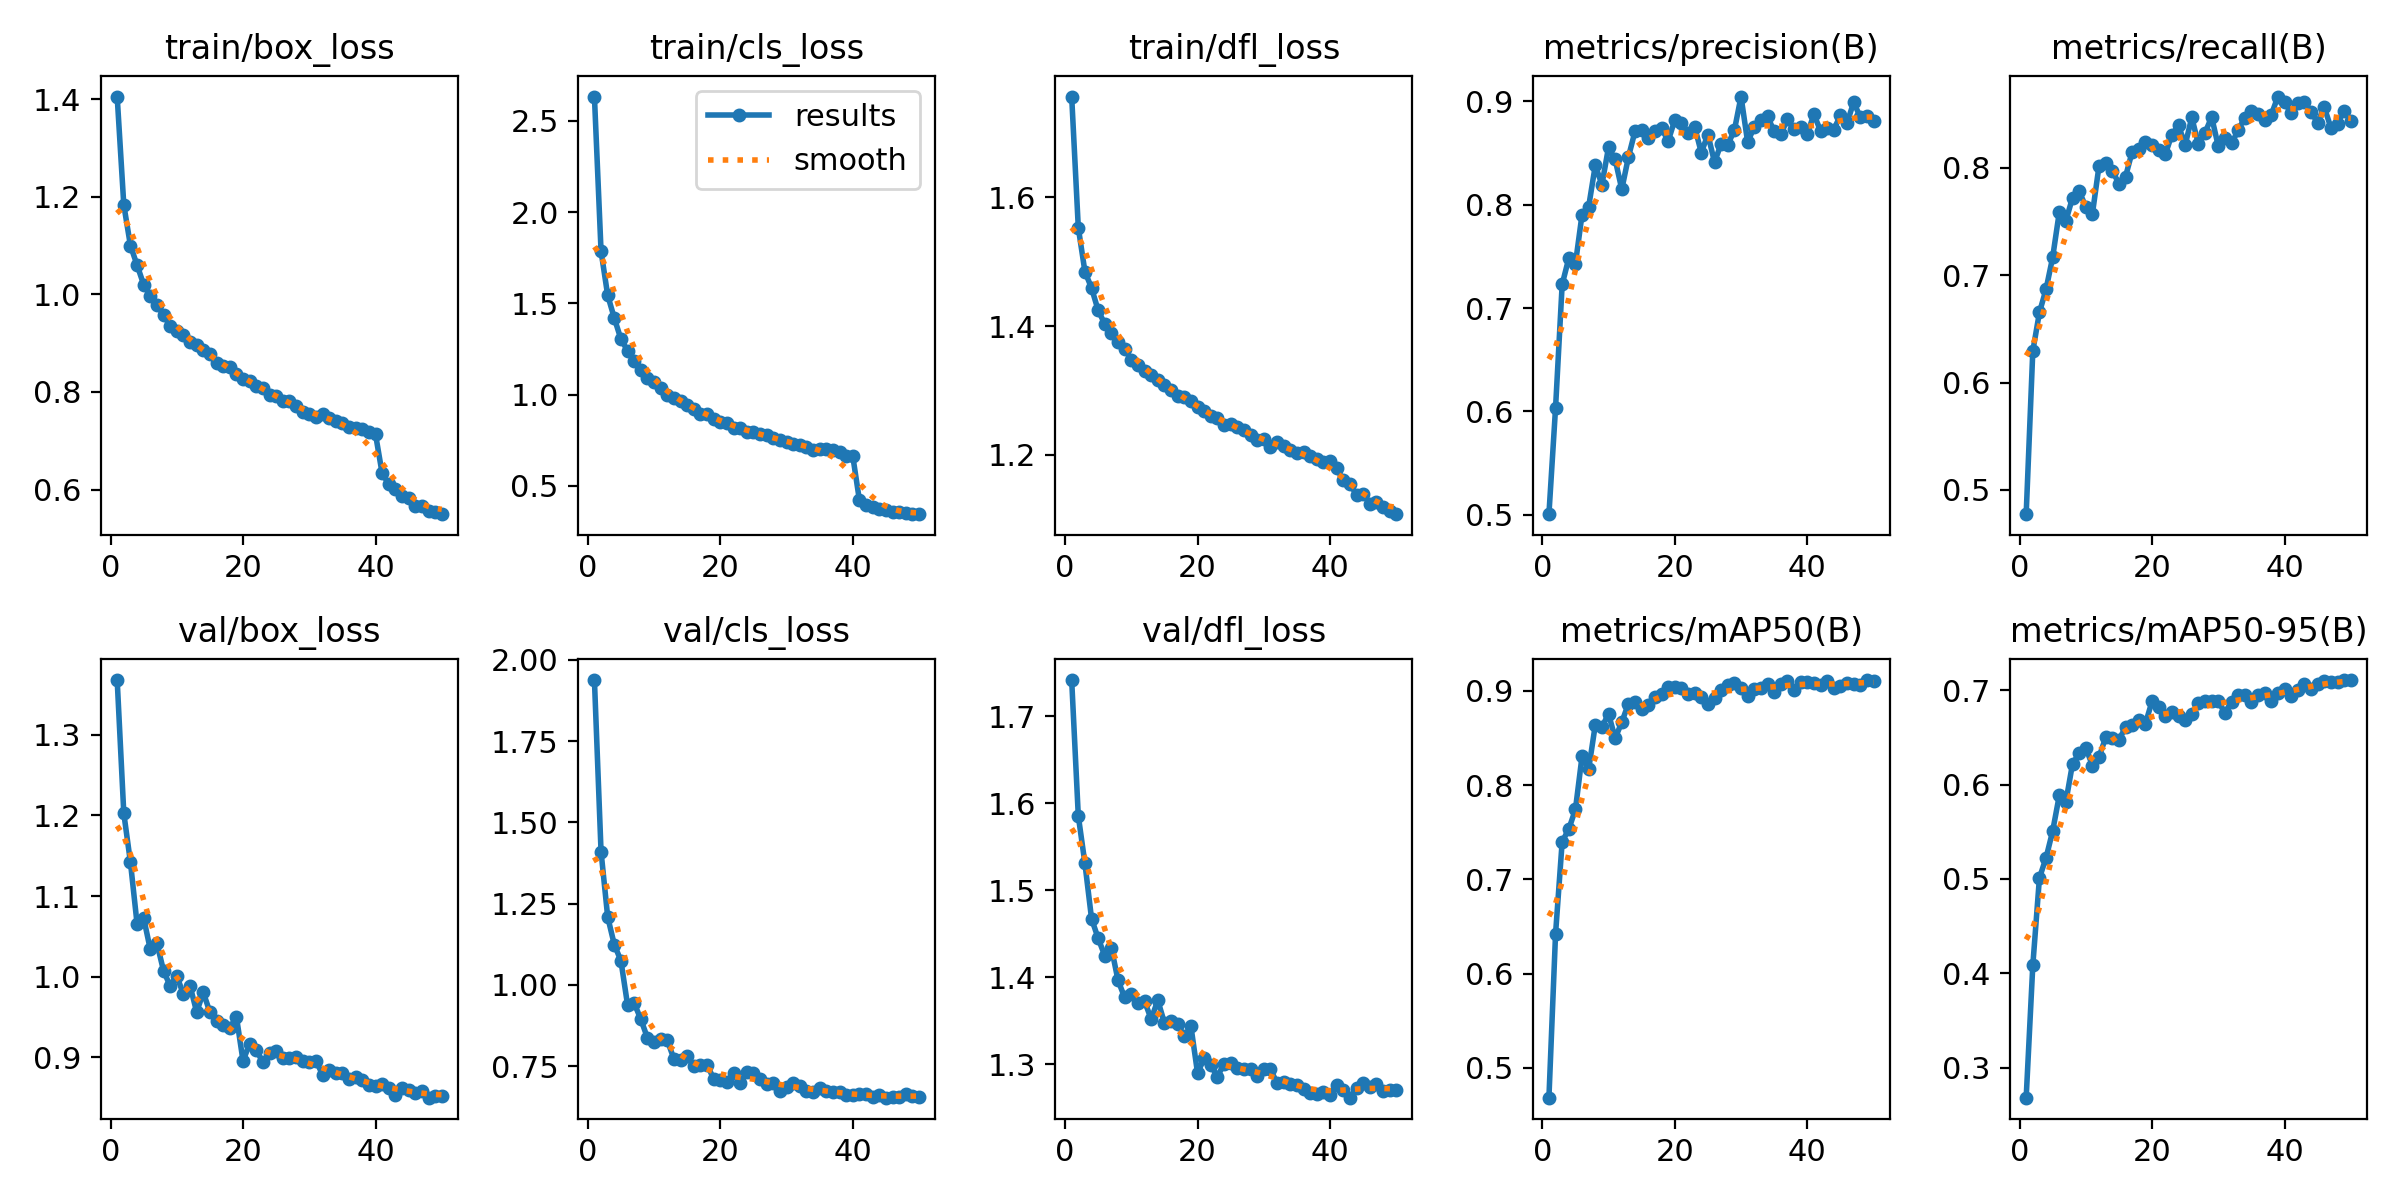

The file beside this chart, header and first rows:
epoch, train/box_loss, train/cls_loss, train/dfl_loss, metrics/precision(B), metrics/recall(B), metrics/mAP50(B), metrics/mAP50-95(B), val/box_loss, val/cls_loss, val/dfl_loss, lr/pg0, lr/pg1, lr/pg2
1, 1.405, 2.633, 1.756, 0.5003, 0.4775, 0.4685, 0.2683, 1.368, 1.938, 1.742, 0.06721, 0.0004859, 0.0004859
2, 1.183, 1.786, 1.553, 0.6032, 0.6292, 0.6421, 0.4084, 1.203, 1.41, 1.585, 0.03434, 0.0009533, 0.0009533
3, 1.1, 1.545, 1.484, 0.7229, 0.6651, 0.7399, 0.501, 1.142, 1.209, 1.531, 0.001455, 0.001401, 0.001401
4, 1.06, 1.42, 1.459, 0.7482, 0.6867, 0.7533, 0.5224, 1.066, 1.124, 1.467, 0.001373, 0.001373, 0.001373
5, 1.02, 1.304, 1.424, 0.7429, 0.7165, 0.774, 0.5508, 1.073, 1.074, 1.445, 0.001344, 0.001344, 0.001344
6, 0.9966, 1.242, 1.403, 0.7905, 0.7585, 0.8304, 0.5885, 1.034, 0.9384, 1.425, 0.001316, 0.001316, 0.001316
7, 0.9788, 1.182, 1.389, 0.7982, 0.7507, 0.8169, 0.5821, 1.041, 0.9439, 1.434, 0.001287, 0.001287, 0.001287
8, 0.9572, 1.138, 1.375, 0.8381, 0.7719, 0.8638, 0.6222, 1.007, 0.8943, 1.396, 0.001258, 0.001258, 0.001258
9, 0.9357, 1.091, 1.364, 0.8195, 0.778, 0.8616, 0.633, 0.9884, 0.837, 1.377, 0.001229, 0.001229, 0.001229
10, 0.9251, 1.069, 1.348, 0.8557, 0.7635, 0.8753, 0.639, 1.001, 0.8253, 1.381, 0.0012, 0.0012, 0.0012
11, 0.9162, 1.037, 1.34, 0.8438, 0.7571, 0.8496, 0.6202, 0.9781, 0.8319, 1.37, 0.001171, 0.001171, 0.001171
12, 0.9022, 0.9989, 1.33, 0.815, 0.8017, 0.8666, 0.6292, 0.9887, 0.8293, 1.373, 0.001142, 0.001142, 0.001142
13, 0.8964, 0.9817, 1.325, 0.8462, 0.8041, 0.8863, 0.65, 0.9561, 0.772, 1.352, 0.001113, 0.001113, 0.001113
14, 0.8851, 0.9629, 1.317, 0.8713, 0.797, 0.8878, 0.6491, 0.9805, 0.7701, 1.373, 0.001084, 0.001084, 0.001084
15, 0.8769, 0.9417, 1.309, 0.8724, 0.7851, 0.8805, 0.6473, 0.9559, 0.7801, 1.347, 0.001055, 0.001055, 0.001055
16, 0.8598, 0.9235, 1.301, 0.8651, 0.7916, 0.8846, 0.6607, 0.945, 0.749, 1.349, 0.001026, 0.001026, 0.001026
17, 0.8535, 0.8955, 1.291, 0.8709, 0.8146, 0.8931, 0.6631, 0.9403, 0.7543, 1.346, 0.0009975, 0.0009975, 0.0009975
18, 0.8514, 0.8952, 1.29, 0.8744, 0.8169, 0.8965, 0.6688, 0.9359, 0.7541, 1.332, 0.0009686, 0.0009686, 0.0009686
19, 0.8367, 0.8655, 1.283, 0.8617, 0.8235, 0.9035, 0.6646, 0.9504, 0.7109, 1.344, 0.0009397, 0.0009397, 0.0009397
20, 0.8261, 0.8528, 1.274, 0.8821, 0.8207, 0.9041, 0.6882, 0.8955, 0.7063, 1.29, 0.0009107, 0.0009107, 0.0009107
21, 0.822, 0.8469, 1.268, 0.8794, 0.8165, 0.9027, 0.6818, 0.9171, 0.7024, 1.306, 0.0008818, 0.0008818, 0.0008818
22, 0.8115, 0.8179, 1.26, 0.8691, 0.8123, 0.8964, 0.6731, 0.9088, 0.7278, 1.299, 0.0008529, 0.0008529, 0.0008529
23, 0.8086, 0.8168, 1.257, 0.8756, 0.8307, 0.8972, 0.6771, 0.894, 0.6965, 1.286, 0.000824, 0.000824, 0.000824
24, 0.7938, 0.7945, 1.247, 0.8505, 0.8391, 0.8933, 0.6726, 0.9059, 0.7324, 1.301, 0.0007951, 0.0007951, 0.0007951
25, 0.7913, 0.7948, 1.248, 0.8679, 0.821, 0.8857, 0.6685, 0.9083, 0.7296, 1.302, 0.0007662, 0.0007662, 0.0007662
26, 0.7817, 0.7832, 1.244, 0.8412, 0.8466, 0.8923, 0.6745, 0.8994, 0.7089, 1.296, 0.0007373, 0.0007373, 0.0007373
27, 0.781, 0.7768, 1.239, 0.8592, 0.8216, 0.9011, 0.6862, 0.8994, 0.6959, 1.295, 0.0007084, 0.0007084, 0.0007084
28, 0.7708, 0.7636, 1.231, 0.8581, 0.8323, 0.9057, 0.6882, 0.9001, 0.6984, 1.294, 0.0006795, 0.0006795, 0.0006795
29, 0.7593, 0.7537, 1.223, 0.8723, 0.8471, 0.9084, 0.6883, 0.8957, 0.6733, 1.286, 0.0006506, 0.0006506, 0.0006506
30, 0.7542, 0.7428, 1.225, 0.9048, 0.8198, 0.9033, 0.6884, 0.8942, 0.6859, 1.294, 0.0006217, 0.0006217, 0.0006217
31, 0.7492, 0.73, 1.213, 0.8606, 0.8273, 0.8944, 0.6758, 0.8956, 0.6973, 1.294, 0.0005928, 0.0005928, 0.0005928
32, 0.7552, 0.7272, 1.22, 0.8756, 0.8224, 0.9016, 0.6876, 0.8787, 0.6898, 1.279, 0.0005638, 0.0005638, 0.0005638
33, 0.7461, 0.7157, 1.213, 0.8819, 0.8347, 0.9028, 0.6944, 0.8837, 0.6747, 1.279, 0.0005349, 0.0005349, 0.0005349
34, 0.7396, 0.6964, 1.208, 0.8856, 0.8465, 0.9067, 0.6951, 0.881, 0.6712, 1.277, 0.000506, 0.000506, 0.000506
35, 0.7371, 0.7043, 1.204, 0.871, 0.8528, 0.8985, 0.6877, 0.8803, 0.6831, 1.276, 0.0004771, 0.0004771, 0.0004771
36, 0.7287, 0.7002, 1.205, 0.8683, 0.8496, 0.907, 0.6951, 0.873, 0.6733, 1.272, 0.0004482, 0.0004482, 0.0004482
37, 0.7257, 0.6957, 1.198, 0.8827, 0.8441, 0.9103, 0.6966, 0.8751, 0.6692, 1.267, 0.0004193, 0.0004193, 0.0004193
38, 0.7243, 0.6836, 1.194, 0.8736, 0.849, 0.9003, 0.6889, 0.8716, 0.6705, 1.266, 0.0003904, 0.0003904, 0.0003904
39, 0.7187, 0.6661, 1.19, 0.8749, 0.8661, 0.9096, 0.6969, 0.8655, 0.6596, 1.268, 0.0003615, 0.0003615, 0.0003615
40, 0.7132, 0.6635, 1.191, 0.8685, 0.861, 0.9089, 0.7018, 0.8648, 0.6599, 1.265, 0.0003326, 0.0003326, 0.0003326
41, 0.6329, 0.4229, 1.179, 0.8875, 0.8506, 0.9084, 0.694, 0.8675, 0.6643, 1.276, 0.0003037, 0.0003037, 0.0003037
42, 0.6114, 0.3984, 1.161, 0.8716, 0.8605, 0.9061, 0.6999, 0.8618, 0.665, 1.27, 0.0002748, 0.0002748, 0.0002748
43, 0.602, 0.3828, 1.155, 0.8747, 0.861, 0.9104, 0.7064, 0.8532, 0.6537, 1.261, 0.0002459, 0.0002459, 0.0002459
44, 0.5867, 0.3757, 1.138, 0.8728, 0.8517, 0.9031, 0.7011, 0.862, 0.6605, 1.272, 0.000217, 0.000217, 0.000217
45, 0.582, 0.3684, 1.139, 0.8865, 0.8418, 0.905, 0.7067, 0.8599, 0.6528, 1.278, 0.000188, 0.000188, 0.000188
46, 0.5672, 0.356, 1.124, 0.8791, 0.8562, 0.9085, 0.7098, 0.8558, 0.6544, 1.274, 0.0001591, 0.0001591, 0.0001591
47, 0.5657, 0.3574, 1.127, 0.8992, 0.837, 0.9074, 0.7084, 0.8583, 0.6555, 1.277, 0.0001302, 0.0001302, 0.0001302
48, 0.5565, 0.3513, 1.119, 0.885, 0.8408, 0.9062, 0.709, 0.85, 0.6644, 1.269, 0.0001013, 0.0001013, 0.0001013
49, 0.5535, 0.3457, 1.113, 0.8855, 0.853, 0.9113, 0.7108, 0.8519, 0.6586, 1.27, 7.2416e-05, 7.2416e-05, 7.2416e-05
50, 0.5495, 0.3461, 1.108, 0.8811, 0.843, 0.9107, 0.7105, 0.852, 0.6547, 1.27, 4.3508e-05, 4.3508e-05, 4.3508e-05
